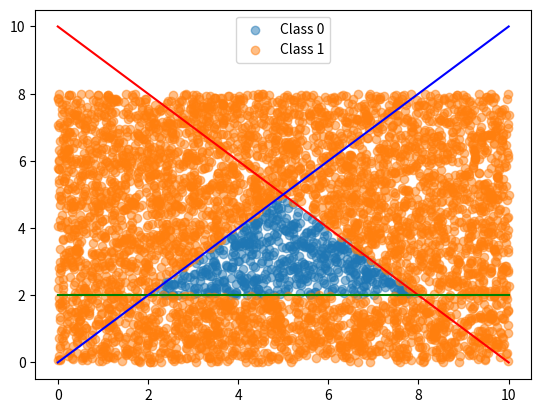

Recreate this plot in Python.
import numpy as np
import pandas as pd
import matplotlib.pyplot as plt

# Number of data points
N = 5000

# Generate random data points
x = np.random.rand(N) * 10  # Random x values between 0 and 10
y = np.random.rand(N) * 8  # Random y values between 0 and 10

# Define the lines: y = mx + b
m1, b1 = -1, 10   # First line
m2, b2 = 0, 2   # Second line
m3, b3 = 1, 0   # Third line

# Classify data points
labels = np.where(
    ((y < m1 * x + b1) & (y > m2 * x + b2) & (y < m3 * x + b3)), 0, 1)

# Convert data to a pandas DataFrame for saving
df = pd.DataFrame({
    'X': x,
    'Y': y,
    'Label': labels
})

# Save to CSV
df.to_csv('data.csv', index=False)

# Plotting
plt.scatter(x[labels == 0], y[labels == 0], label='Class 0', alpha=0.5)
plt.scatter(x[labels == 1], y[labels == 1], label='Class 1', alpha=0.5)
plt.plot([0, 10], [b1, 10 * m1 + b1], '-r')
plt.plot([0, 10], [b2, 10 * m2 + b2], '-g')
plt.plot([0, 10], [b3, 10 * m3 + b3], '-b')
plt.legend()
plt.show()
